Run: headless pygame with SDL's dummy video driver; simulated clock (each Clock.tick advances the game by its frame time, no real sleeping); random seed 0; keys injected as events and as key.get_pressed() state; mouse plan: one left click at the window centre at the start of phase 2, then a move to the lower-right quarter at the start of phase 3; restart key SPACE tapped at the start of phases 3 and 4.
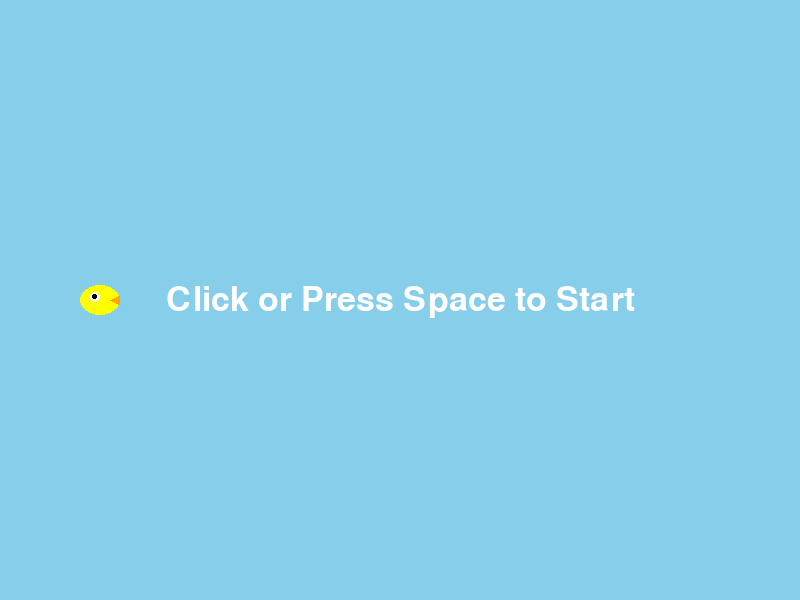
Frame 1 of 4 · flips 1–60 · no input
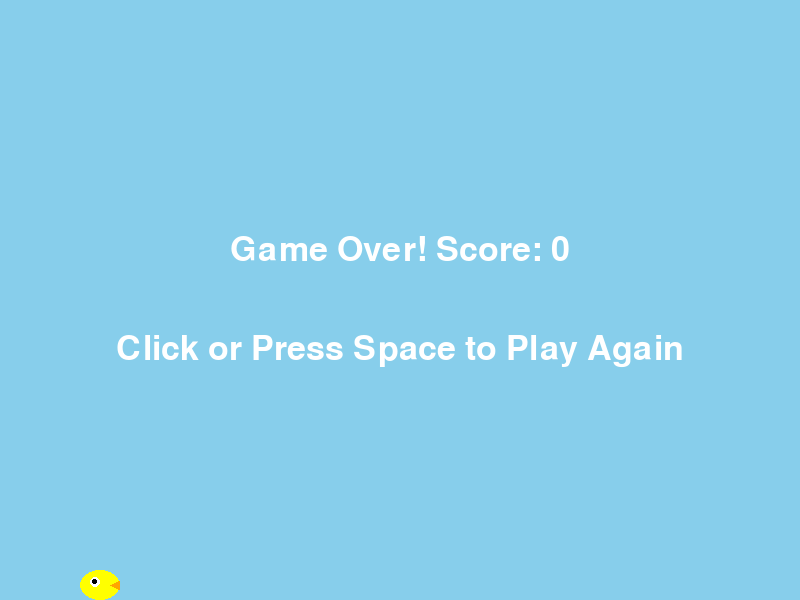
Frame 2 of 4 · flips 61–180 · clicked the window centre · tapped SPACE, RETURN · held RIGHT (→), D
Frame 3 of 4 · flips 181–300 · moved the mouse to the lower-right quarter · tapped SPACE · held DOWN (↓), S · screen same as frame 1, image omitted
Frame 4 of 4 · flips 301–420 · tapped SPACE · held LEFT (←), A, UP (↑), W · screen same as frame 2, image omitted

The pygame program that drew these frames:

import pygame
import random
import sys

# --- Constants ---
SCREEN_WIDTH = 800
SCREEN_HEIGHT = 600
BIRD_WIDTH = 40
BIRD_HEIGHT = 30
PIPE_WIDTH = 70
PIPE_GAP = 150
GRAVITY = 0.25
JUMP_STRENGTH = -7
PIPE_SPEED = 3

# --- Colors ---
WHITE = (255, 255, 255)
BLACK = (0, 0, 0)
SKY_BLUE = (135, 206, 235)
GREEN = (0, 255, 0)

# --- Game Setup ---
pygame.init()
screen = pygame.display.set_mode((SCREEN_WIDTH, SCREEN_HEIGHT))
pygame.display.set_caption("Flappy Bird")
clock = pygame.time.Clock()
font = pygame.font.Font(None, 50)

# --- Assets ---
def create_bird_image():
    bird_image = pygame.Surface((BIRD_WIDTH, BIRD_HEIGHT), pygame.SRCALPHA)
    pygame.draw.ellipse(bird_image, (255, 255, 0), (0, 0, BIRD_WIDTH, BIRD_HEIGHT)) # Yellow body
    pygame.draw.ellipse(bird_image, WHITE, (BIRD_WIDTH // 4, BIRD_HEIGHT // 4, 10, 10)) # Eye
    pygame.draw.ellipse(bird_image, BLACK, (BIRD_WIDTH // 4 + 2, BIRD_HEIGHT // 4 + 2, 5, 5)) # Pupil
    pygame.draw.polygon(bird_image, (255, 165, 0), [(BIRD_WIDTH - 10, BIRD_HEIGHT // 2), (BIRD_WIDTH, BIRD_HEIGHT // 2 - 5), (BIRD_WIDTH, BIRD_HEIGHT // 2 + 5)]) # Beak
    return bird_image

def create_pipe_image(width, height, top=False):
    pipe_image = pygame.Surface((width, height))
    pipe_image.fill(GREEN)
    if top:
        cap_rect = pygame.Rect(0, height - 30, width, 30)
    else:
        cap_rect = pygame.Rect(0, 0, width, 30)
    pygame.draw.rect(pipe_image, (0, 200, 0), cap_rect)
    return pipe_image

bird_image = create_bird_image()

# --- Classes ---
class Bird(pygame.sprite.Sprite):
    def __init__(self):
        super().__init__()
        self.image = bird_image
        self.rect = self.image.get_rect(center=(100, SCREEN_HEIGHT // 2))
        self.velocity = 0

    def update(self):
        self.velocity += GRAVITY
        self.rect.y += int(self.velocity)

        if self.rect.top < 0:
            self.rect.top = 0
            self.velocity = 0
        if self.rect.bottom > SCREEN_HEIGHT:
            self.rect.bottom = SCREEN_HEIGHT
            self.velocity = 0

    def jump(self):
        self.velocity = JUMP_STRENGTH

class Pipe(pygame.sprite.Sprite):
    def __init__(self, x, y, is_top):
        super().__init__()
        self.is_top = is_top
        if self.is_top:
            height = y
            self.image = create_pipe_image(PIPE_WIDTH, height, top=True)
            self.rect = self.image.get_rect(bottomleft=(x, y - PIPE_GAP // 2))
        else:
            height = SCREEN_HEIGHT - y
            self.image = create_pipe_image(PIPE_WIDTH, height)
            self.rect = self.image.get_rect(topleft=(x, y + PIPE_GAP // 2))

    def update(self):
        self.rect.x -= PIPE_SPEED
        if self.rect.right < 0:
            self.kill()

# --- Functions ---
def draw_text(text, x, y):
    text_surface = font.render(text, True, WHITE)
    text_rect = text_surface.get_rect(center=(x, y))
    screen.blit(text_surface, text_rect)

def game_loop():
    bird = Bird()
    all_sprites = pygame.sprite.Group()
    pipes = pygame.sprite.Group()
    all_sprites.add(bird)

    score = 0
    pipe_spawn_timer = pygame.USEREVENT
    pygame.time.set_timer(pipe_spawn_timer, 1500)
    game_over = False
    game_started = False

    while True:
        for event in pygame.event.get():
            if event.type == pygame.QUIT:
                pygame.quit()
                sys.exit()

            if not game_started:
                if (event.type == pygame.KEYDOWN and event.key == pygame.K_SPACE) or (event.type == pygame.MOUSEBUTTONDOWN):
                    game_started = True
            else:
                if not game_over:
                    if (event.type == pygame.KEYDOWN and event.key == pygame.K_SPACE) or (event.type == pygame.MOUSEBUTTONDOWN):
                        bird.jump()

            if game_over:
                 if (event.type == pygame.KEYDOWN and event.key == pygame.K_SPACE) or (event.type == pygame.MOUSEBUTTONDOWN):
                     return # Restart game

            if event.type == pipe_spawn_timer and not game_over and game_started:
                pipe_y = random.randint(PIPE_GAP, SCREEN_HEIGHT - PIPE_GAP)
                top_pipe = Pipe(SCREEN_WIDTH, pipe_y, True)
                bottom_pipe = Pipe(SCREEN_WIDTH, pipe_y, False)
                all_sprites.add(top_pipe, bottom_pipe)
                pipes.add(top_pipe, bottom_pipe)


        # --- Update ---
        if game_started and not game_over:
            all_sprites.update()

            # Collision
            if pygame.sprite.spritecollide(bird, pipes, False) or bird.rect.top <= 0 or bird.rect.bottom >= SCREEN_HEIGHT:
                game_over = True

            # Score
            passed_pipes = [p for p in pipes if p.rect.right < bird.rect.left and not hasattr(p, 'passed')]
            for pipe in passed_pipes:
                 if pipe.is_top:
                    score += 1
                 pipe.passed = True # Mark as passed


        # --- Draw ---
        screen.fill(SKY_BLUE)
        all_sprites.draw(screen)

        if not game_started:
            draw_text("Click or Press Space to Start", SCREEN_WIDTH // 2, SCREEN_HEIGHT // 2)
        elif game_over:
            draw_text(f"Game Over! Score: {score}", SCREEN_WIDTH // 2, SCREEN_HEIGHT // 2 - 50)
            draw_text("Click or Press Space to Play Again", SCREEN_WIDTH // 2, SCREEN_HEIGHT // 2 + 50)
        else:
            draw_text(str(score), SCREEN_WIDTH // 2, 50)

        pygame.display.flip()
        clock.tick(60)

if __name__ == "__main__":
    while True:
        game_loop()
